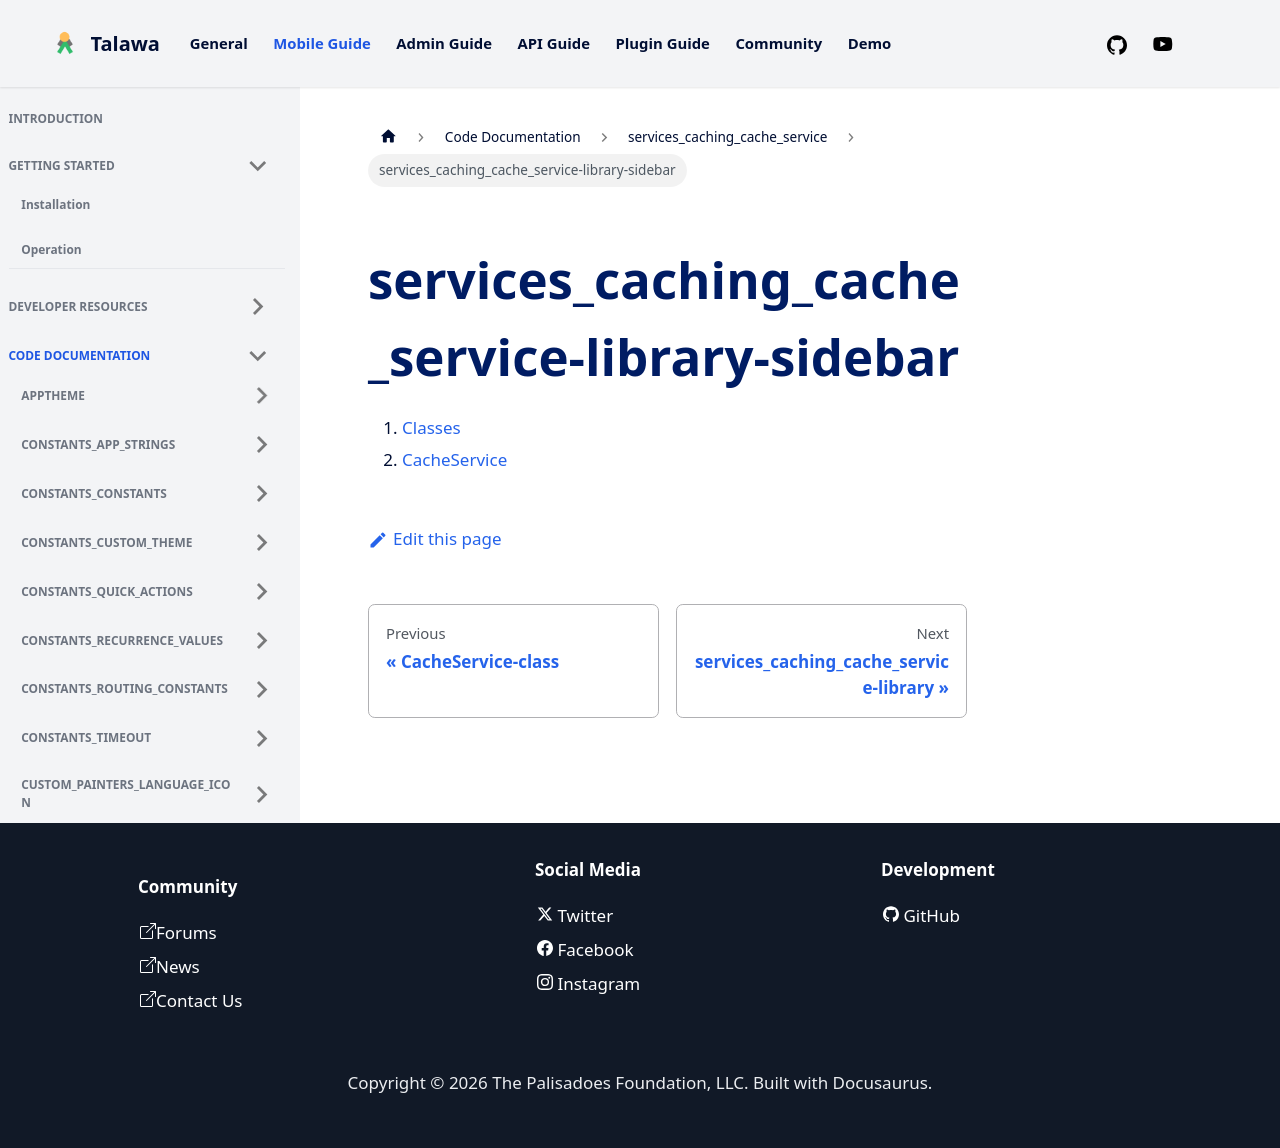

repository: PalisadoesFoundation/talawa · page: docs/auto-docs/services_caching_cache_service/services_caching_cache_service-library-sidebar/index.html · generator: docusaurus

1.  [Classes](./#classes)
2.  [CacheService](./CacheService-class.md)
